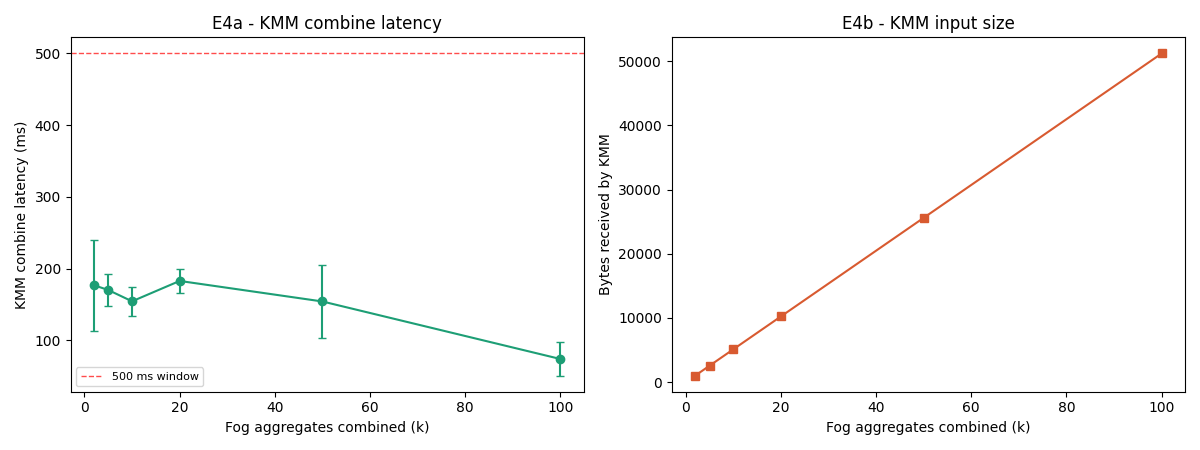

The data file committed next to this chart (first rows):
k_fog_aggregates, he_additions, he_additions_excluding_identity, combine_latency_ms_median, combine_latency_ms_std, bytes_received, ciphertext_bytes, within_500ms, note
2, 2, 1, 177, 63.14, 1024, 512, True, KMM combine is homomorphic addition only…
5, 5, 4, 170.3, 21.63, 2560, 512, True, KMM combine is homomorphic addition only…
10, 10, 9, 154.6, 20.56, 5120, 512, True, KMM combine is homomorphic addition only…
20, 20, 19, 183, 16.56, 10240, 512, True, KMM combine is homomorphic addition only…
50, 50, 49, 154.3, 51.26, 25600, 512, True, KMM combine is homomorphic addition only…
100, 100, 99, 74.15, 23.12, 51200, 512, True, KMM combine is homomorphic addition only…
